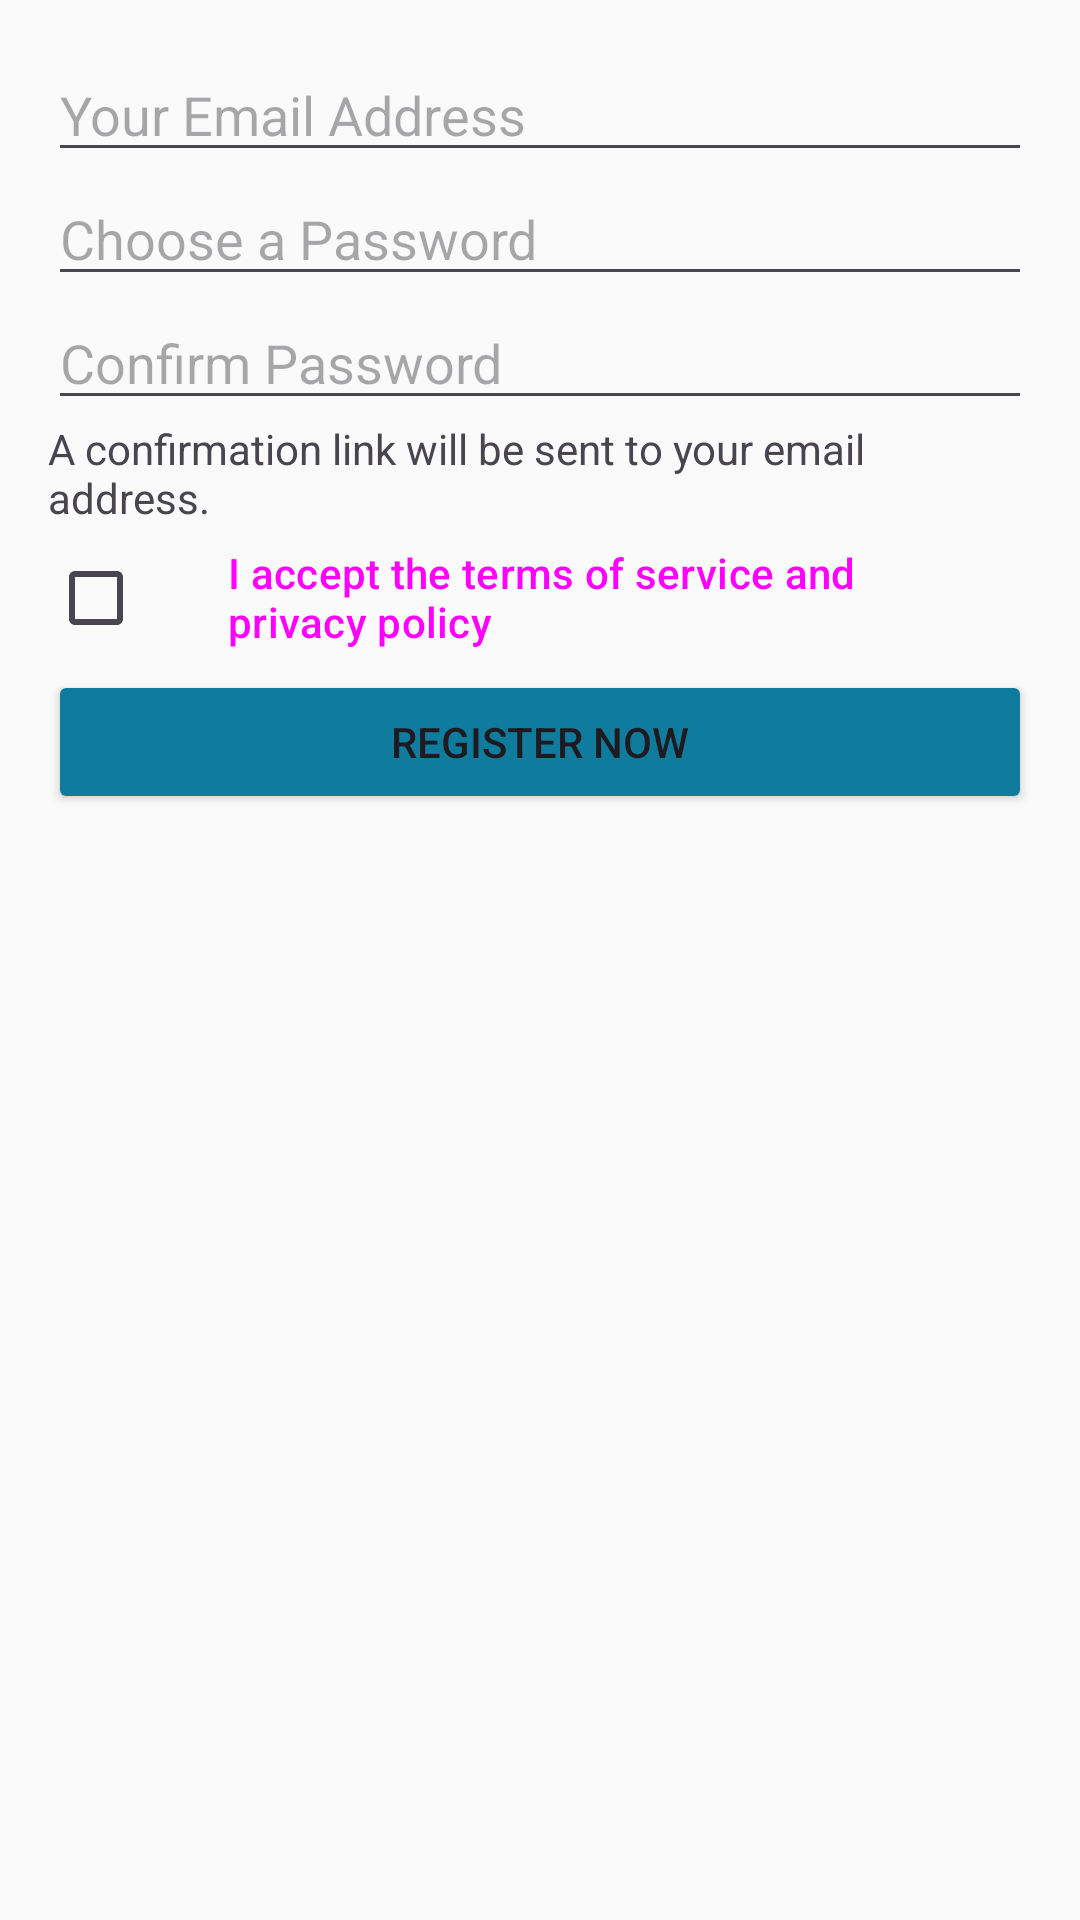

Write the Android layout XML for this screen, with the resource values it uses.
<!-- AndroidManifest.xml: application theme AppTheme -->
<!-- res/layout/dialog_register.xml -->
<?xml version="1.0" encoding="utf-8"?>
<LinearLayout
    xmlns:android="http://schemas.android.com/apk/res/android"
    android:layout_width="match_parent"
    android:layout_height="match_parent"
    android:padding="16dp"
    android:orientation="vertical">
    <EditText
        android:id="@+id/editTextEmailAddress"
        android:layout_width="match_parent"
        android:layout_height="wrap_content"
        android:inputType="textEmailAddress"
        android:hint="@string/your_email_address" />
    <EditText
        android:id="@+id/editTextChoosePassword"
        android:layout_width="match_parent"
        android:layout_height="wrap_content"
        android:inputType="textPassword"
        android:hint="@string/choose_a_password" />
    <EditText
        android:id="@+id/editTextConfirmPassword"
        android:layout_width="match_parent"
        android:layout_height="wrap_content"
        android:inputType="textPassword"
        android:hint="@string/confirm_password" />
    <TextView
        android:layout_width="match_parent"
        android:layout_height="wrap_content"
        android:text="@string/confirmation_mail_will_be_sent" />
    <LinearLayout
        android:layout_width="match_parent"
        android:layout_height="wrap_content">
        <CheckBox
            android:id="@+id/checkBoxAcceptCloudTerms"
            android:layout_width="wrap_content"
            android:layout_height="wrap_content"
            android:layout_gravity="center" />
        <Button
            android:id="@+id/buttonCloudTerms"
            style="@style/Widget.Material3.Button.TextButton"
            android:layout_width="wrap_content"
            android:layout_height="wrap_content"
            android:textAllCaps="false"
            android:textAlignment="textStart"
            android:text="@string/i_accept_cloud_terms"
            android:gravity="start" />
    </LinearLayout>
    <Button
        android:id="@+id/buttonRegisterNow"
        style="@style/Widget.AppCompat.Button.Colored"
        android:layout_width="match_parent"
        android:layout_height="wrap_content"
        android:text="@string/register_now2" />
</LinearLayout>
<!-- resources referenced by this layout -->
<resources>
  <string name="choose_a_password">Choose a Password</string>
  <string name="confirm_password">Confirm Password</string>
  <string name="confirmation_mail_will_be_sent">A confirmation link will be sent to your email address.</string>
  <string name="i_accept_cloud_terms">I accept the terms of service and privacy policy</string>
  <string name="register_now2">Register Now</string>
  <string name="your_email_address">Your Email Address</string>
  <style name="Widget.AppCompat.Button.Colored" parent="@style/ThemeOverlay.Material3.Button.TonalButton">
          <item name="android:textColor">@color/color_button_text</item>
          <item name="backgroundTint">@color/color_button_background</item>
      </style>
  <style name="AppTheme" parent="Theme.Material3.DayNight">
          <item name="colorPrimary">@color/colorPrimary</item>
          <item name="colorPrimaryDark">@color/colorPrimaryDark</item>
          <item name="colorAccent">@color/colorAccent</item>
          <item name="android:textColorLink">@color/colorTextLink</item>
          <item name="android:colorBackground">@color/colorBackground</item>
  
          
          <item name="windowActionBar">false</item>
          <item name="windowNoTitle">true</item>
  
          
          <item name="drawerArrowStyle">@style/AppDrawerArrow</item>
          <item name="toolbarStyle">@style/AppToolbar</item>
          <item name="appBarLayoutStyle">@style/AppAppBar</item>
      </style>
  <color name="colorPrimary">#0f7c9d</color>
  <color name="colorPrimaryDark">#0f7c9d</color>
  <color name="colorAccent">#0f7c9d</color>
  <color name="colorTextLink">#126C88</color>
  <color name="colorBackground">#FAFAFA</color>
  <style name="AppDrawerArrow" parent="Widget.AppCompat.DrawerArrowToggle">
          
          <item name="color">@android:color/white</item>
      </style>
  <style name="AppToolbar" parent="Widget.Material3.Toolbar">
          <item name="titleTextColor">@android:color/white</item>
          <item name="subtitleTextColor">@android:color/white</item>
          <item name="materialThemeOverlay">@style/AppToolbarOverlay</item>
          
          <item name="navigationIconTint">@android:color/white</item>
      </style>
  <style name="AppAppBar" parent="Widget.Material3.AppBarLayout">
          
          <item name="android:background">@color/colorPrimaryDark</item>
      </style>
  <style name="AppToolbarOverlay" parent="ThemeOverlay.Material3.Dark">
          
          <item name="colorControlNormal">@android:color/white</item>
      </style>
</resources>
